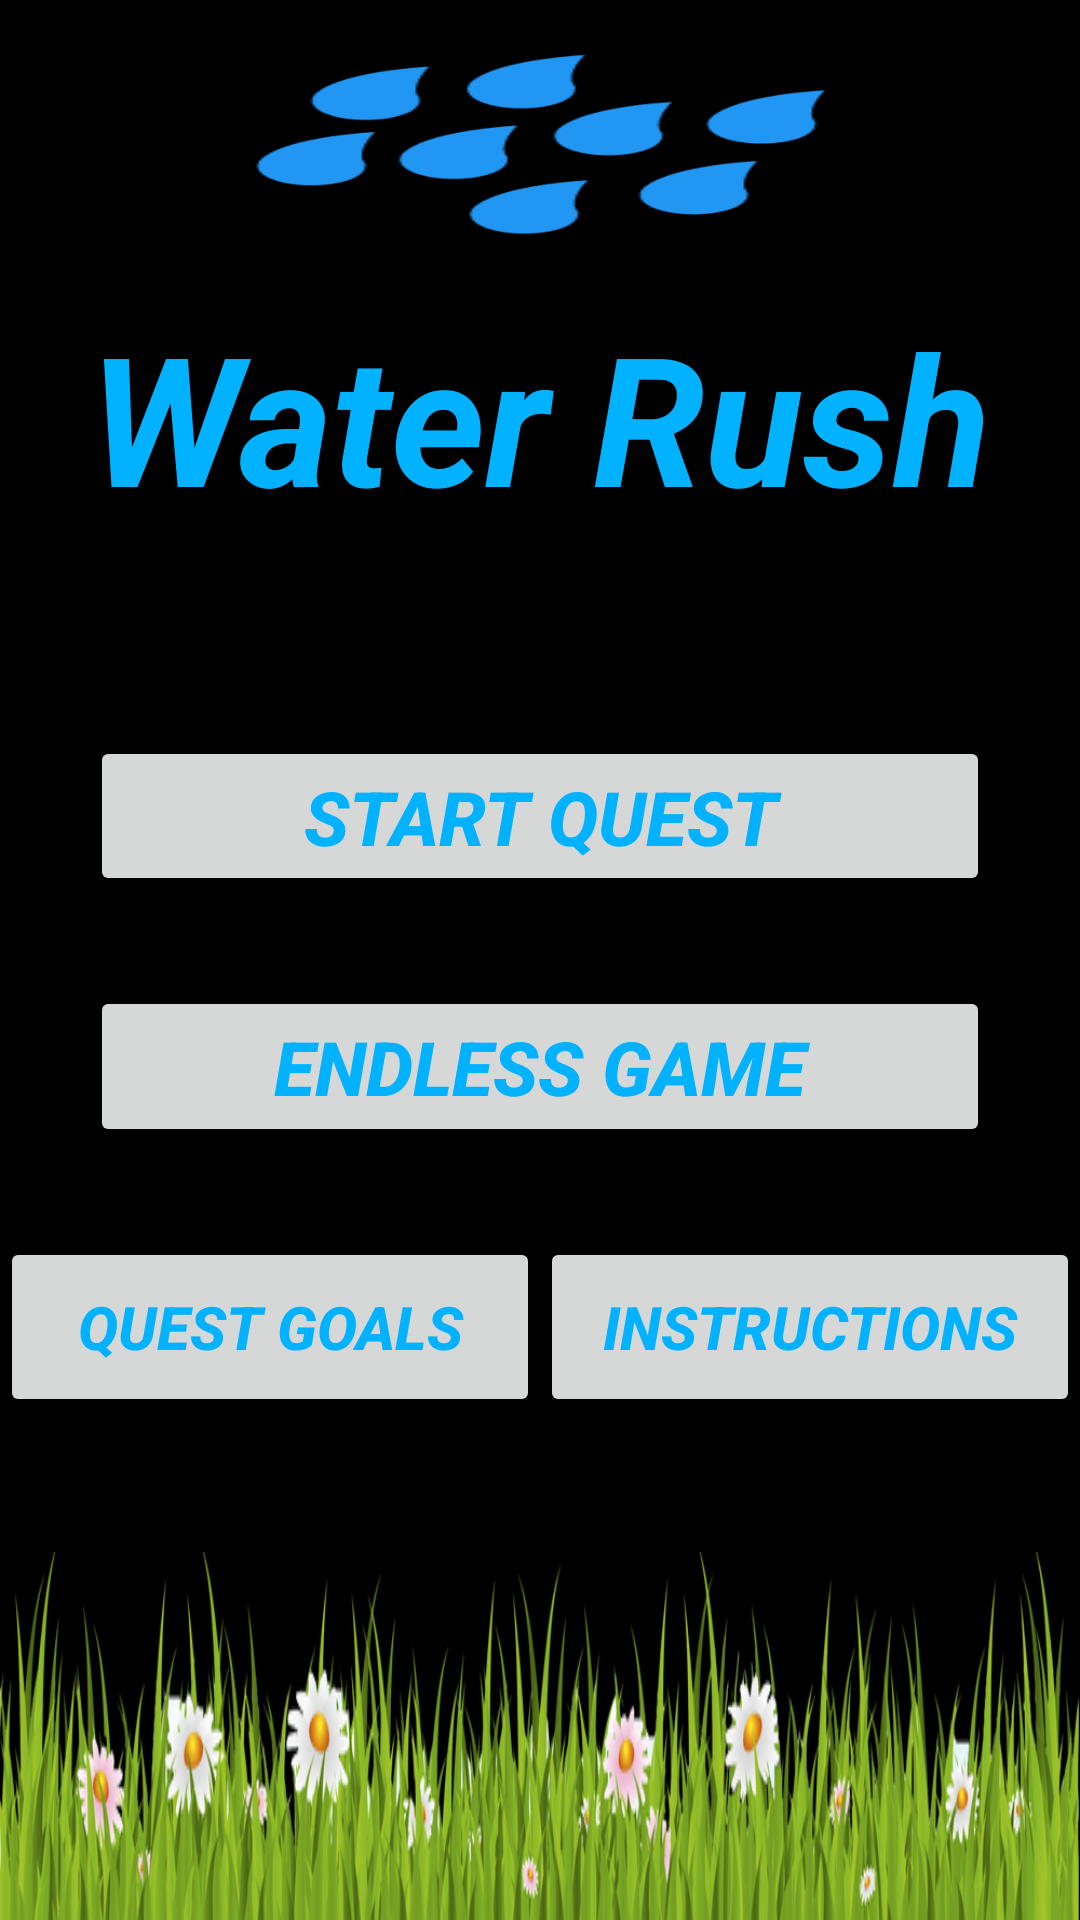

Layout XML and referenced resources for this Android screen:
<!-- AndroidManifest.xml: application theme AppTheme -->
<!-- res/layout/splash.xml -->
<?xml version="1.0" encoding="utf-8"?>
<LinearLayout xmlns:android="http://schemas.android.com/apk/res/android"
    android:orientation="vertical" android:layout_width="match_parent"
    android:layout_height="match_parent"
    android:background="#000000"
    >

    <ImageView
        android:layout_width="200dp"
        android:layout_height="50dp"
        android:layout_weight="10"
        android:layout_gravity="center"
        android:background="@drawable/splashimage"
        android:layout_marginTop="10dp"
        />

    <TextView
        android:id="@+id/title"
        android:layout_width="fill_parent"
        android:layout_height="wrap_content"
        android:text="Water Rush"
        android:textStyle="italic|bold"
        android:textSize="60dp"
        android:gravity="center"
        android:textColor="#00B2FF"
        android:layout_weight="15"
        android:layout_marginBottom="20dp"
        />

    <TextView
        android:layout_width="fill_parent"
        android:layout_height="wrap_content"
        android:layout_weight="5"
        />


    <Button
        android:id="@+id/start"
        android:layout_width="300dp"
        android:layout_height="20dp"
        android:layout_weight="15"
        android:text="Start Quest"
        android:textStyle="italic|bold"
        android:textSize="25dp"
        android:textColor="#00B2FF"
        android:layout_gravity="center"
        />

    <TextView
        android:layout_width="fill_parent"
        android:layout_height="wrap_content"
        android:layout_weight="5"
        />

    <Button
        android:id="@+id/freeflow"
        android:layout_width="300dp"
        android:layout_height="20dp"
        android:layout_weight="15"
        android:text="Endless Game"
        android:textStyle="italic|bold"
        android:textSize="25dp"
        android:textColor="#00B2FF"
        android:layout_gravity="center"
        />

    <TextView
        android:layout_width="fill_parent"
        android:layout_height="wrap_content"
        android:layout_weight="5"
        />

    <LinearLayout
        android:layout_width="fill_parent"
        android:layout_height="wrap_content"
        android:orientation="horizontal"
        android:layout_weight="20"
        >
        <Button
            android:id="@+id/unlock"
            android:layout_width="300dp"
            android:layout_height="60dp"
            android:layout_weight="1"
            android:text="Quest Goals"
            android:textColor="#00B2FF"
            android:textStyle="italic|bold"
            android:textSize="20dp"

            />

        <Button
            android:id="@+id/instructions"
            android:layout_width="300dp"
            android:layout_height="60dp"
            android:layout_weight="1"
            android:textStyle="italic|bold"
            android:textSize="20dp"
            android:textColor="#00B2FF"
            android:text="Instructions"

            />

    </LinearLayout>

    <ImageView
        android:layout_width="fill_parent"
        android:layout_height="wrap_content"
        android:layout_weight="10"
        android:background="@drawable/grass"
        />

</LinearLayout>
<!-- resources referenced by this layout -->
<resources>
  <!-- drawable grass: png bitmap (drawable, 182693 bytes) -->
  <!-- drawable splashimage: png bitmap (drawable, 69183 bytes) -->
  <style name="AppTheme" parent="Theme.AppCompat.Light.DarkActionBar">
          
      </style>
</resources>
